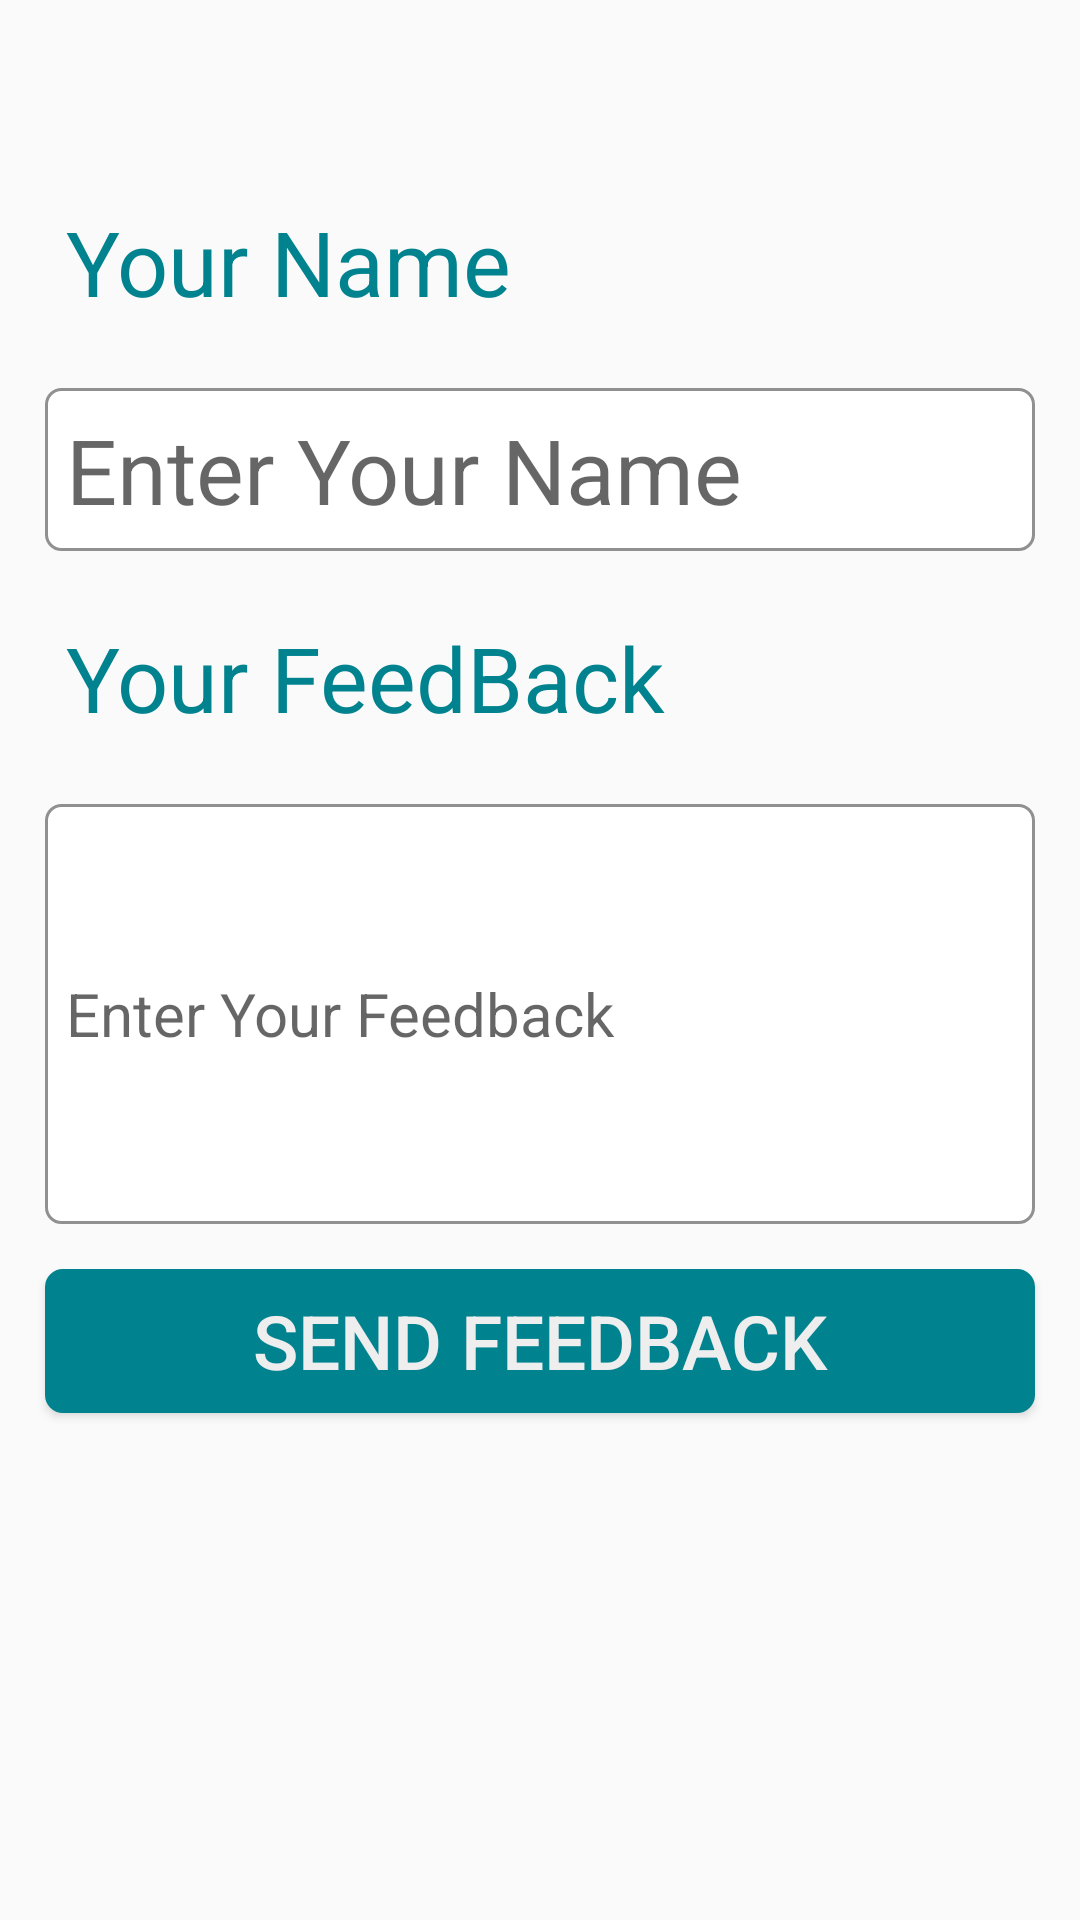

Here is an Android app screen rendered from its layout file. Give the layout XML and the strings, colors and styles it references.
<!-- AndroidManifest.xml: application theme AppTheme -->
<!-- res/layout/activity_feed_back.xml -->
<?xml version="1.0" encoding="utf-8"?>
<LinearLayout xmlns:android="http://schemas.android.com/apk/res/android"
    xmlns:app="http://schemas.android.com/apk/res-auto"
    xmlns:tools="http://schemas.android.com/tools"
    android:layout_width="match_parent"
    android:layout_height="match_parent"
    android:orientation="vertical"
    tools:context="com.poran.instanthscresult.FeedBack"
    android:weightSum="1">
    <TextView
        android:layout_width="match_parent"
        android:layout_height="wrap_content"
        android:text="Your Name"
        android:layout_marginRight="15dp"
        android:textSize="30sp"
        android:padding="7dp"
        android:layout_marginLeft="15dp"
        android:layout_marginTop="60dp"
        android:textColor="@color/colorPrimary"

        />
    <EditText
        android:layout_width="match_parent"
        android:layout_height="wrap_content"
        android:hint="Enter Your Name"
        android:id="@+id/nameFd"
        android:textSize="30sp"
        android:padding="7dp"
        android:background="@drawable/buttonshape"
        android:layout_marginLeft="15dp"
        android:layout_marginTop="15dp"
        android:layout_marginRight="15dp"


        />
    <TextView
        android:layout_width="match_parent"
        android:layout_height="wrap_content"
        android:text="Your FeedBack"
        android:textSize="30sp"
        android:padding="7dp"
        android:layout_marginLeft="15dp"
        android:layout_marginRight="15dp"
        android:layout_marginTop="15dp"
        android:textColor="@color/colorPrimary"

        />

    <EditText
        android:layout_width="match_parent"
        android:layout_height="wrap_content"
        android:hint="Enter Your Feedback"
        android:id="@+id/mFeedBack"
        android:textSize="20sp"
        android:padding="7dp"
        android:inputType="textMultiLine"
        android:background="@drawable/buttonshape"
        android:layout_marginLeft="15dp"
        android:layout_marginTop="15dp"
        android:layout_marginRight="15dp"

        android:layout_weight="0.37" />

    <Button
        android:layout_width="match_parent"
        android:layout_height="wrap_content"
        android:id="@+id/sendFeed"
        android:layout_marginRight="15dp"
        android:layout_marginTop="15dp"
        android:layout_marginLeft="15dp"
        android:text="Send FeedBack"
        android:textSize="25dp"
        android:padding="7dp"
        android:textColor="@color/white"
        android:onClick="sendFeedback"
        android:background="@drawable/buttonstyle"
        />


</LinearLayout>
<!-- resources referenced by this layout -->
<resources>
  <color name="colorPrimary">#00838F</color>
  <color name="white">#EEEEEE</color>
  <!-- drawable buttonshape (drawable) -->
  <?xml version="1.0" encoding="utf-8"?>
  <shape xmlns:android="http://schemas.android.com/apk/res/android" android:shape="rectangle" >
      <corners
          android:radius="5dp"
          />
      <solid
          android:color="#ffff"
          />
      <padding
          android:left="0dp"
          android:top="0dp"
          android:right="0dp"
          android:bottom="0dp"
          />
      <size
          android:width="250dp"
          android:height="40dp"
          />
      <stroke
          android:width="1dp"
          android:color="#919091"
          />
  </shape>
  <!-- drawable buttonstyle (drawable) -->
  <?xml version="1.0" encoding="utf-8"?>
  <shape xmlns:android="http://schemas.android.com/apk/res/android"
      android:shape="rectangle">
      <stroke
          android:width="2dp"
          android:color="@color/colorPrimary"/>
      <gradient
          android:endColor="@color/colorPrimary"
          android:startColor="@color/colorPrimary"/>
  
      <corners
          android:bottomLeftRadius="5dp"
          android:bottomRightRadius="5dp"
          android:topLeftRadius="5dp"
          android:topRightRadius="5dp"
          />
  
  
  
  </shape>
  <style name="AppTheme" parent="Theme.AppCompat.Light.NoActionBar">
          
          <item name="colorPrimary">#00838F</item>
          <item name="colorPrimaryDark">#008289</item>
          <item name="colorAccent">#00555c</item>
          <item name="android:statusBarColor">@color/colorPrimaryDark</item>
      </style>
  <color name="colorPrimaryDark">#006064</color>
</resources>
